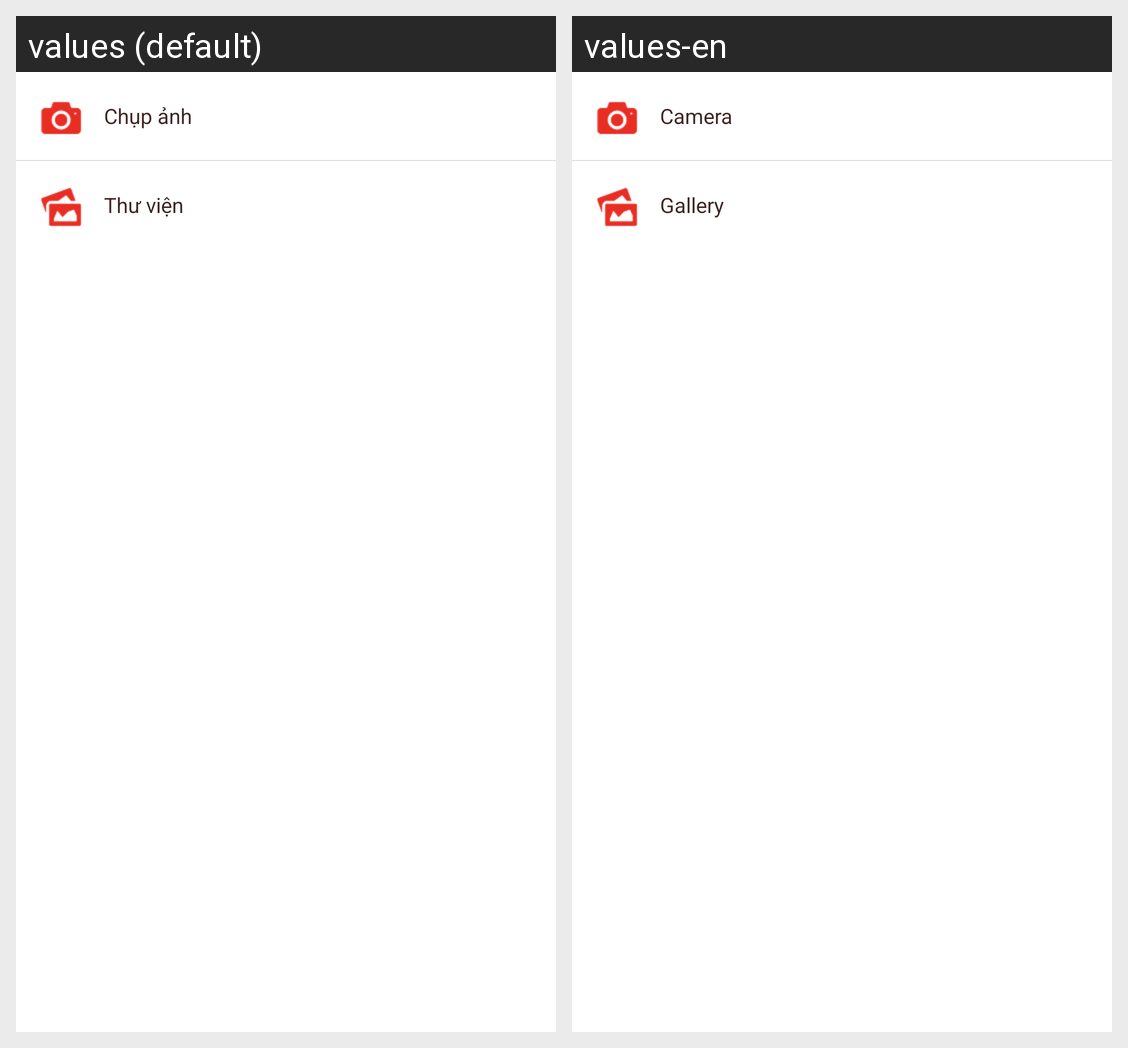

The same Android screen rendered under two of its app's locales, left to right. List the strings drawn on it with the default value and each locale's translation.
Android screen res/layout/bottom_camera_gallery.xml rendered under 2 locales, left to right: values (default), values-en. Device: Nexus 5 (rendered at 1080×1920; each locale shown at half size, 540×960, under a caption strip naming it); theme AppTheme.
Strings drawn on this screen, with the default value and each locale's value (text and hints the layout hard-codes, and strings that could not be matched under every locale, appear in the picture but are not listed):

str_choose_camera
  values: Chụp ảnh
  values-en: Camera

str_choose_gallery
  values: Thư viện
  values-en: Gallery
